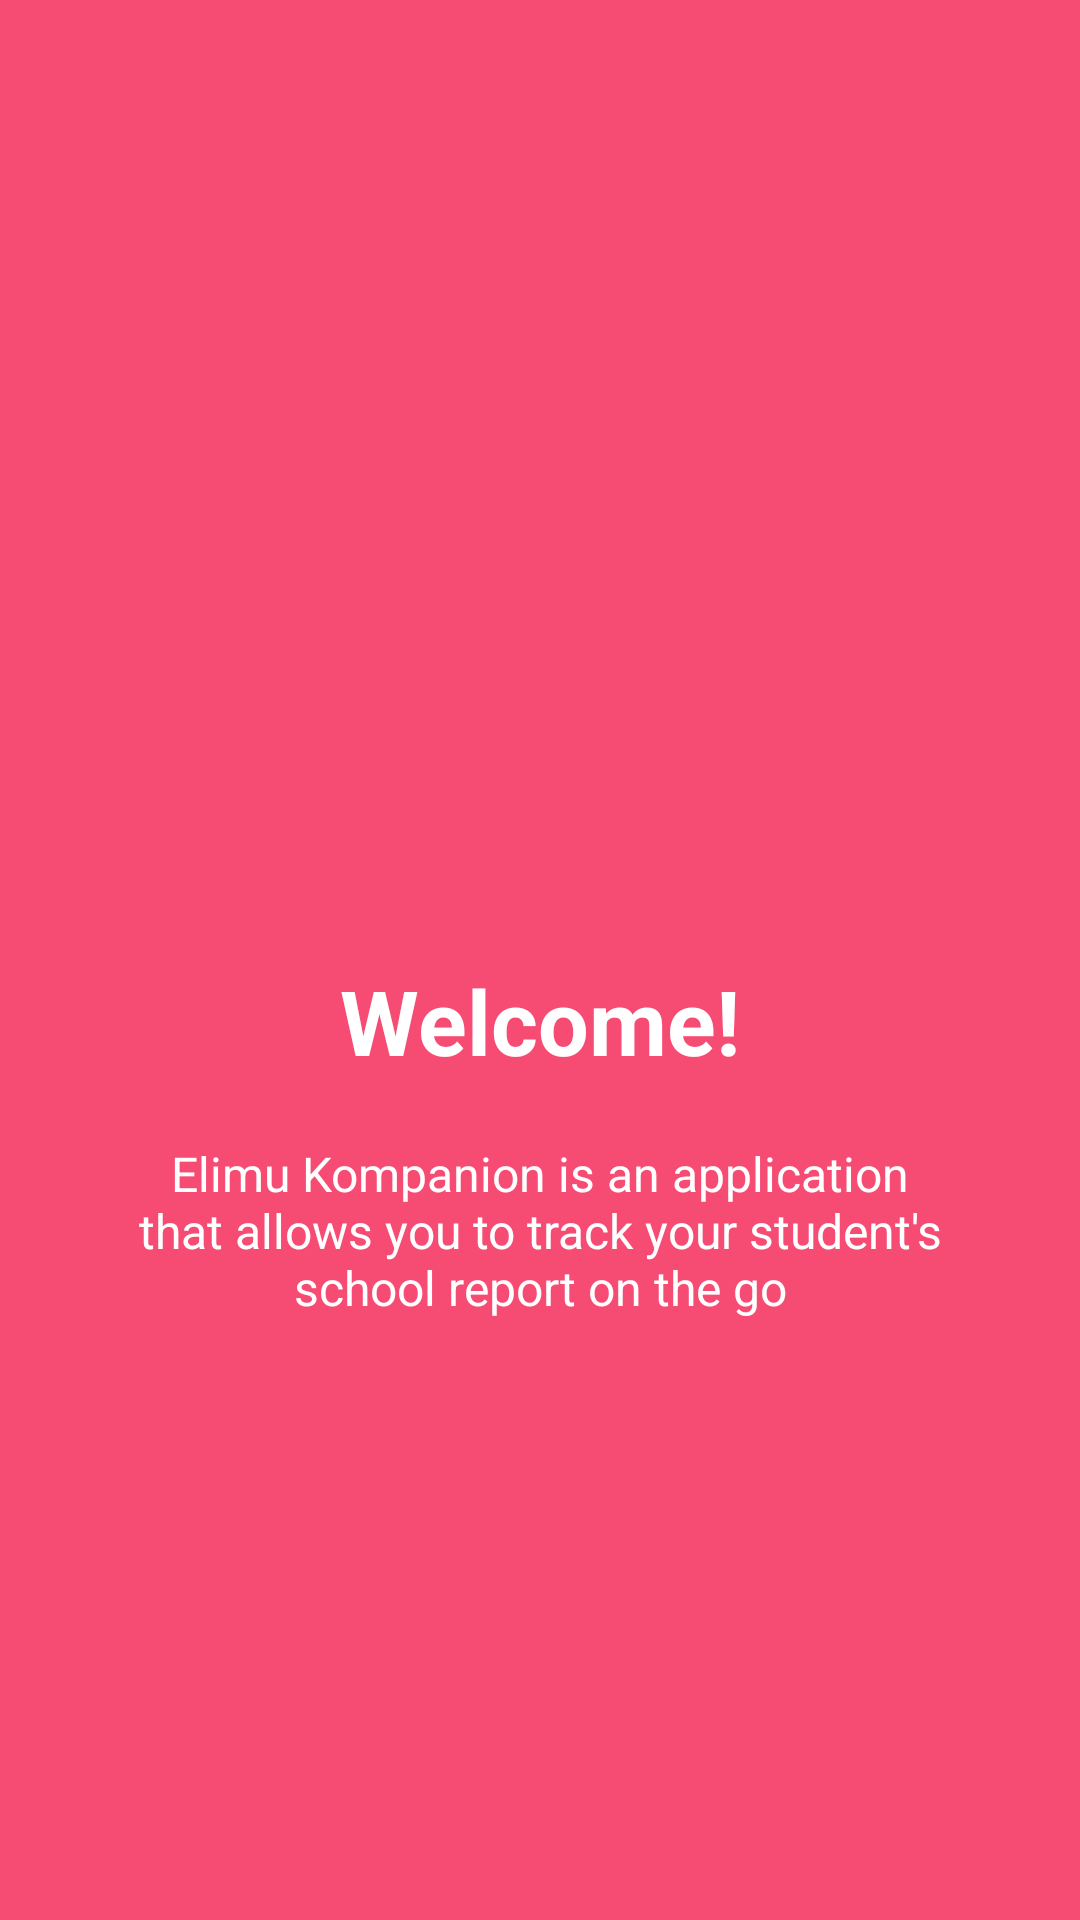

Write the Android layout XML for this screen, with the resource values it uses.
<!-- AndroidManifest.xml: application theme AppTheme -->
<!-- res/layout/welcome_slide1.xml -->
<?xml version="1.0" encoding="utf-8"?>

<RelativeLayout xmlns:android="http://schemas.android.com/apk/res/android"
    android:background="@color/bg_screen1"
    android:layout_width="match_parent"
    android:layout_height="match_parent">
    <LinearLayout
        android:layout_width="wrap_content"
        android:layout_height="wrap_content"
        android:layout_centerInParent="true"
        android:gravity="center_horizontal"
        android:orientation="vertical">
        <ImageView
            android:layout_width="@dimen/img_width_height"
            android:layout_height="@dimen/img_width_height"
            android:src="@drawable/elimu_kompanion" />
        <TextView
            android:layout_width="wrap_content"
            android:layout_height="wrap_content"
            android:text="@string/slide_1_title"
            android:textColor="@android:color/white"
            android:textSize="@dimen/slide_title"
            android:textStyle="bold" />

        <TextView
            android:layout_width="wrap_content"
            android:layout_height="wrap_content"
            android:layout_marginTop="20dp"
            android:paddingLeft="@dimen/desc_padding"
            android:paddingRight="@dimen/desc_padding"
            android:text="@string/slide_1_desc"
            android:textAlignment="center"
            android:textColor="@android:color/white"
            android:textSize="@dimen/slide_desc" />

    </LinearLayout>

</RelativeLayout>
<!-- resources referenced by this layout -->
<resources>
  <color name="bg_screen1">#f64c73</color>
  <dimen name="desc_padding">40dp</dimen>
  <dimen name="img_width_height">120dp</dimen>
  <dimen name="slide_desc">16dp</dimen>
  <dimen name="slide_title">30dp</dimen>
  <string name="slide_1_desc">Elimu Kompanion is an application that allows you to track your student\'s school report on the go </string>
  <string name="slide_1_title">Welcome!</string>
  <style name="AppTheme" parent="Theme.AppCompat.Light.DarkActionBar">
          
          <item name="colorPrimary">@color/colorPrimary</item>
          <item name="colorPrimaryDark">@color/colorPrimaryDark</item>
          <item name="colorAccent">@color/colorAccent</item>
          <item name="windowNoTitle">true</item>
          <item name="android:windowDisablePreview">true</item>
      </style>
  <color name="colorPrimary">#FE2E2E</color>
  <color name="colorPrimaryDark">#CB2424</color>
  <color name="colorAccent">#FF4081</color>
</resources>
